Run: headless pygame with SDL's dummy video driver; simulated clock (each Clock.tick advances the game by its frame time, no real sleeping); random seed 0; keys injected as events and as key.get_pressed() state; no mouse input.
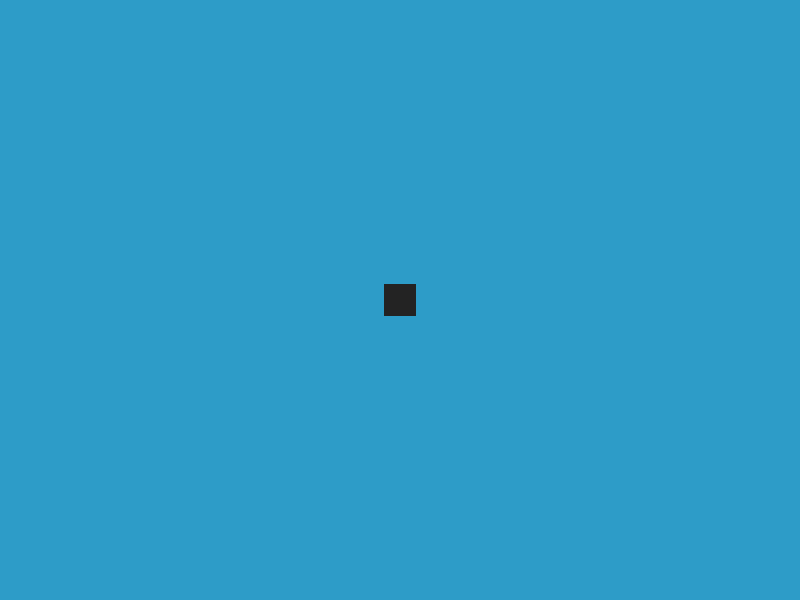
Frame 1 of 4 · flips 1–60 · no input
Frame 2 of 4 · flips 61–180 · tapped SPACE, RETURN · held RIGHT (→), D · screen unchanged from frame 1, image omitted
Frame 3 of 4 · flips 181–300 · held DOWN (↓), S · screen unchanged from frame 2, image omitted
Frame 4 of 4 · flips 301–420 · held LEFT (←), A, UP (↑), W · screen unchanged from frame 3, image omitted

The pygame program that drew these frames:

import pygame

from pygame.sprite import Sprite


pygame.init()

width=800
height=600
FPS=50


screen=pygame.display.set_mode((width,height))
pygame.display.set_caption('Teste')
clock=pygame.time.Clock()
running=True

player= Sprite()
player.image=pygame.Surface((32,32))
player.image.fill((35,35,35))
player.rect=player.image.get_rect()
player.rect.center=(width/2,height/2)
while running:
    delta=clock.tick(FPS)/1000
    for evento in pygame.event.get():
        if evento.type==pygame.quit:
            running=False
    screen.fill((45,156,200))
    screen.blit(player.image,player.rect)
    pygame.display.flip()
    
pygame.quit()
